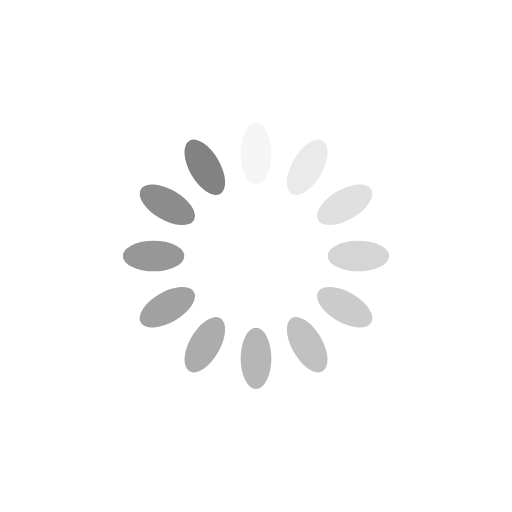
t = 0.00 s
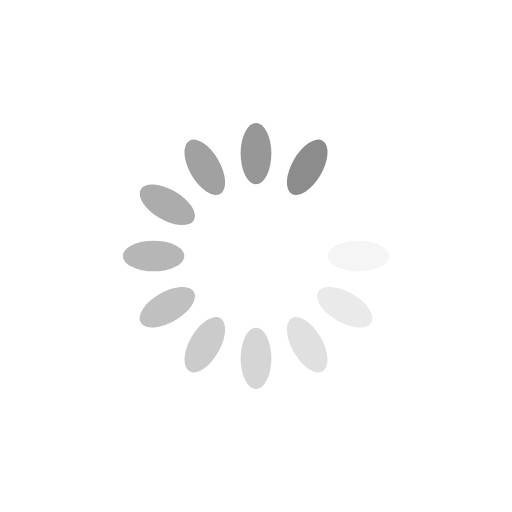
t = 0.31 s
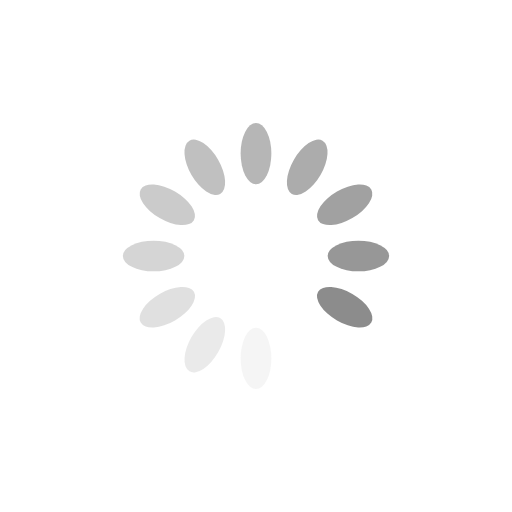
t = 0.63 s
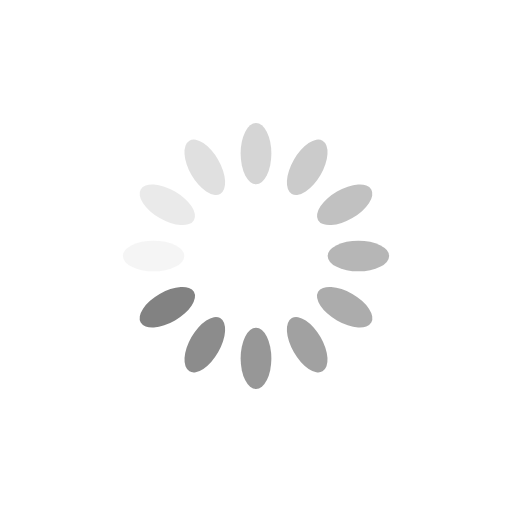
t = 0.94 s

The animated SVG that drew these frames (rendered in a browser with its animation timeline set to each time). Animation: 12 SMIL elements (animate=12); one cycle of 1.25 s, repeats indefinitely.

<svg
    xmlns="http://www.w3.org/2000/svg"
    viewBox="0 0 100 100"
    preserveAspectRatio="xMidYMid"
    width="48"
    height="48"
    style="shape-rendering: auto; display: block; background: rgba(255, 255, 255, 0);"
    xmlns:xlink="http://www.w3.org/1999/xlink">
    <g>
        <g transform="rotate(0 50 50)">
            <rect fill="#828282" height="12" width="6" ry="6" rx="3" y="24" x="47">
                <animate
                    repeatCount="indefinite"
                    begin="-1.1458333333333333s"
                    dur="1.25s"
                    keyTimes="0;1"
                    values="1;0"
                    attributeName="opacity"></animate>
            </rect>
        </g>
        <g transform="rotate(30 50 50)">
            <rect fill="#828282" height="12" width="6" ry="6" rx="3" y="24" x="47">
                <animate
                    repeatCount="indefinite"
                    begin="-1.0416666666666665s"
                    dur="1.25s"
                    keyTimes="0;1"
                    values="1;0"
                    attributeName="opacity"></animate>
            </rect>
        </g>
        <g transform="rotate(60 50 50)">
            <rect fill="#828282" height="12" width="6" ry="6" rx="3" y="24" x="47">
                <animate
                    repeatCount="indefinite"
                    begin="-0.9374999999999999s"
                    dur="1.25s"
                    keyTimes="0;1"
                    values="1;0"
                    attributeName="opacity"></animate>
            </rect>
        </g>
        <g transform="rotate(90 50 50)">
            <rect fill="#828282" height="12" width="6" ry="6" rx="3" y="24" x="47">
                <animate
                    repeatCount="indefinite"
                    begin="-0.8333333333333333s"
                    dur="1.25s"
                    keyTimes="0;1"
                    values="1;0"
                    attributeName="opacity"></animate>
            </rect>
        </g>
        <g transform="rotate(120 50 50)">
            <rect fill="#828282" height="12" width="6" ry="6" rx="3" y="24" x="47">
                <animate
                    repeatCount="indefinite"
                    begin="-0.7291666666666665s"
                    dur="1.25s"
                    keyTimes="0;1"
                    values="1;0"
                    attributeName="opacity"></animate>
            </rect>
        </g>
        <g transform="rotate(150 50 50)">
            <rect fill="#828282" height="12" width="6" ry="6" rx="3" y="24" x="47">
                <animate
                    repeatCount="indefinite"
                    begin="-0.6249999999999999s"
                    dur="1.25s"
                    keyTimes="0;1"
                    values="1;0"
                    attributeName="opacity"></animate>
            </rect>
        </g>
        <g transform="rotate(180 50 50)">
            <rect fill="#828282" height="12" width="6" ry="6" rx="3" y="24" x="47">
                <animate
                    repeatCount="indefinite"
                    begin="-0.5208333333333333s"
                    dur="1.25s"
                    keyTimes="0;1"
                    values="1;0"
                    attributeName="opacity"></animate>
            </rect>
        </g>
        <g transform="rotate(210 50 50)">
            <rect fill="#828282" height="12" width="6" ry="6" rx="3" y="24" x="47">
                <animate
                    repeatCount="indefinite"
                    begin="-0.41666666666666663s"
                    dur="1.25s"
                    keyTimes="0;1"
                    values="1;0"
                    attributeName="opacity"></animate>
            </rect>
        </g>
        <g transform="rotate(240 50 50)">
            <rect fill="#828282" height="12" width="6" ry="6" rx="3" y="24" x="47">
                <animate
                    repeatCount="indefinite"
                    begin="-0.31249999999999994s"
                    dur="1.25s"
                    keyTimes="0;1"
                    values="1;0"
                    attributeName="opacity"></animate>
            </rect>
        </g>
        <g transform="rotate(270 50 50)">
            <rect fill="#828282" height="12" width="6" ry="6" rx="3" y="24" x="47">
                <animate
                    repeatCount="indefinite"
                    begin="-0.20833333333333331s"
                    dur="1.25s"
                    keyTimes="0;1"
                    values="1;0"
                    attributeName="opacity"></animate>
            </rect>
        </g>
        <g transform="rotate(300 50 50)">
            <rect fill="#828282" height="12" width="6" ry="6" rx="3" y="24" x="47">
                <animate
                    repeatCount="indefinite"
                    begin="-0.10416666666666666s"
                    dur="1.25s"
                    keyTimes="0;1"
                    values="1;0"
                    attributeName="opacity"></animate>
            </rect>
        </g>
        <g transform="rotate(330 50 50)">
            <rect fill="#828282" height="12" width="6" ry="6" rx="3" y="24" x="47">
                <animate
                    repeatCount="indefinite"
                    begin="0s"
                    dur="1.25s"
                    keyTimes="0;1"
                    values="1;0"
                    attributeName="opacity"></animate>
            </rect>
        </g>
        <g></g>
    </g>
    <!-- [ldio] generated by https://loading.io -->
</svg>